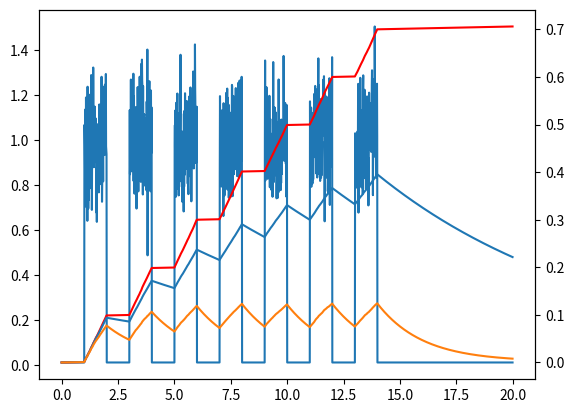

Here is the Python script that generated this plot: (Note: this script raises an exception after producing the figure.)
"""main.py: 

"""
    
__author__           = "Dilawar Singh"
__copyright__        = "Copyright 2017-, Dilawar Singh"
__version__          = "1.0.0"
__maintainer__       = "Dilawar Singh"
__email__            = "dilawars@ncbs.res.in"
__status__           = "Development"

import sys
import os
import math
import matplotlib.pyplot as plt
import random
import numpy as np
import pandas as pd

def get_ca( t ):
    ca = 0.01
    if t > 15:
        return ca
    if t % 2 > 1:
        ca = 1 * (1 +  0.3 * random.gauss(0, 0.5))
    return ca

def leaky_integrate( xs, dt, tau ):
    val = [0.0]
    factor = 1e-3
    for x in xs:
        v = val[-1] + factor * x
        v -= v / tau    # decay
        val.append(v)
    return val[1:]

def main():
    dt = 0.01
    tvec = []
    ca = []
    df = pd.DataFrame()
    for t in np.arange( 0, 20.0, dt ):
        tvec.append(t )
        ca.append( get_ca( t ) )

    camkii0 = leaky_integrate( ca, dt, 1e9 )
    camkii1 = leaky_integrate( ca, dt, 1e3 )
    camkii2 = leaky_integrate( ca, dt, 2e2 )
    df['Time'] = tvec
    df['calcium'] = ca
    df['CaMKII0'] = camkii0
    df['CaMKII1'] = camkii1
    df['CaMKII2'] = camkii2

    ax = plt.subplot( 111 )
    ax.plot( tvec, ca , label = 'Ca')
    ax1 = ax.twinx()
    ax1.plot( tvec, camkii0, color = 'red' , label = 'CaMKII' )
    ax1.plot( tvec, camkii1, label = 'CaMKII' )
    ax1.plot( tvec, camkii2, label = 'CaMKII' )
    plt.savefig( '%s.png' % __file__ )

    df.to_csv( 'data.csv', index = False )

if __name__ == '__main__':
    main()
